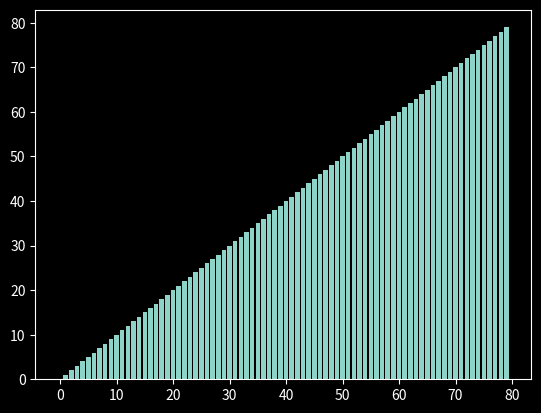

Recreate this plot in Python.
"""
Implementation of Fisher Yates shuffle algorithm also known as Knuth shuffle

"""
import random
import matplotlib.pyplot as plt
from matplotlib.animation import FuncAnimation


def fisher_yates_shuffle(A: list) -> None:
      for i in range(len(A)-1, 0, -1):
            j = random.randint(0, i)
            A[j], A[i] = A[i], A[j]
            yield A

def draw():
      plt.style.use('dark_background')
      fig, ax = plt.subplots()
      bars = ax.bar(A, range(len(A)))
      text = ax.text(0.02, 0.95, "", transform=ax.transAxes)


      iteration = [0]
      def update(A, points, iteration):
            for points, val in zip(points, A):
                  points.set_height(val)
            iteration[0] += 1
            text.set_text(f"Number of operations: {iteration[0]}")


      ani = FuncAnimation(fig, 
                          func=update, 
                          fargs=(bars, iteration), 
                          frames=fisher_yates_shuffle(A), 
                          interval=3,
                          repeat=False)
      plt.show()


if __name__ == '__main__':
      A = list(range(80))
      draw()
